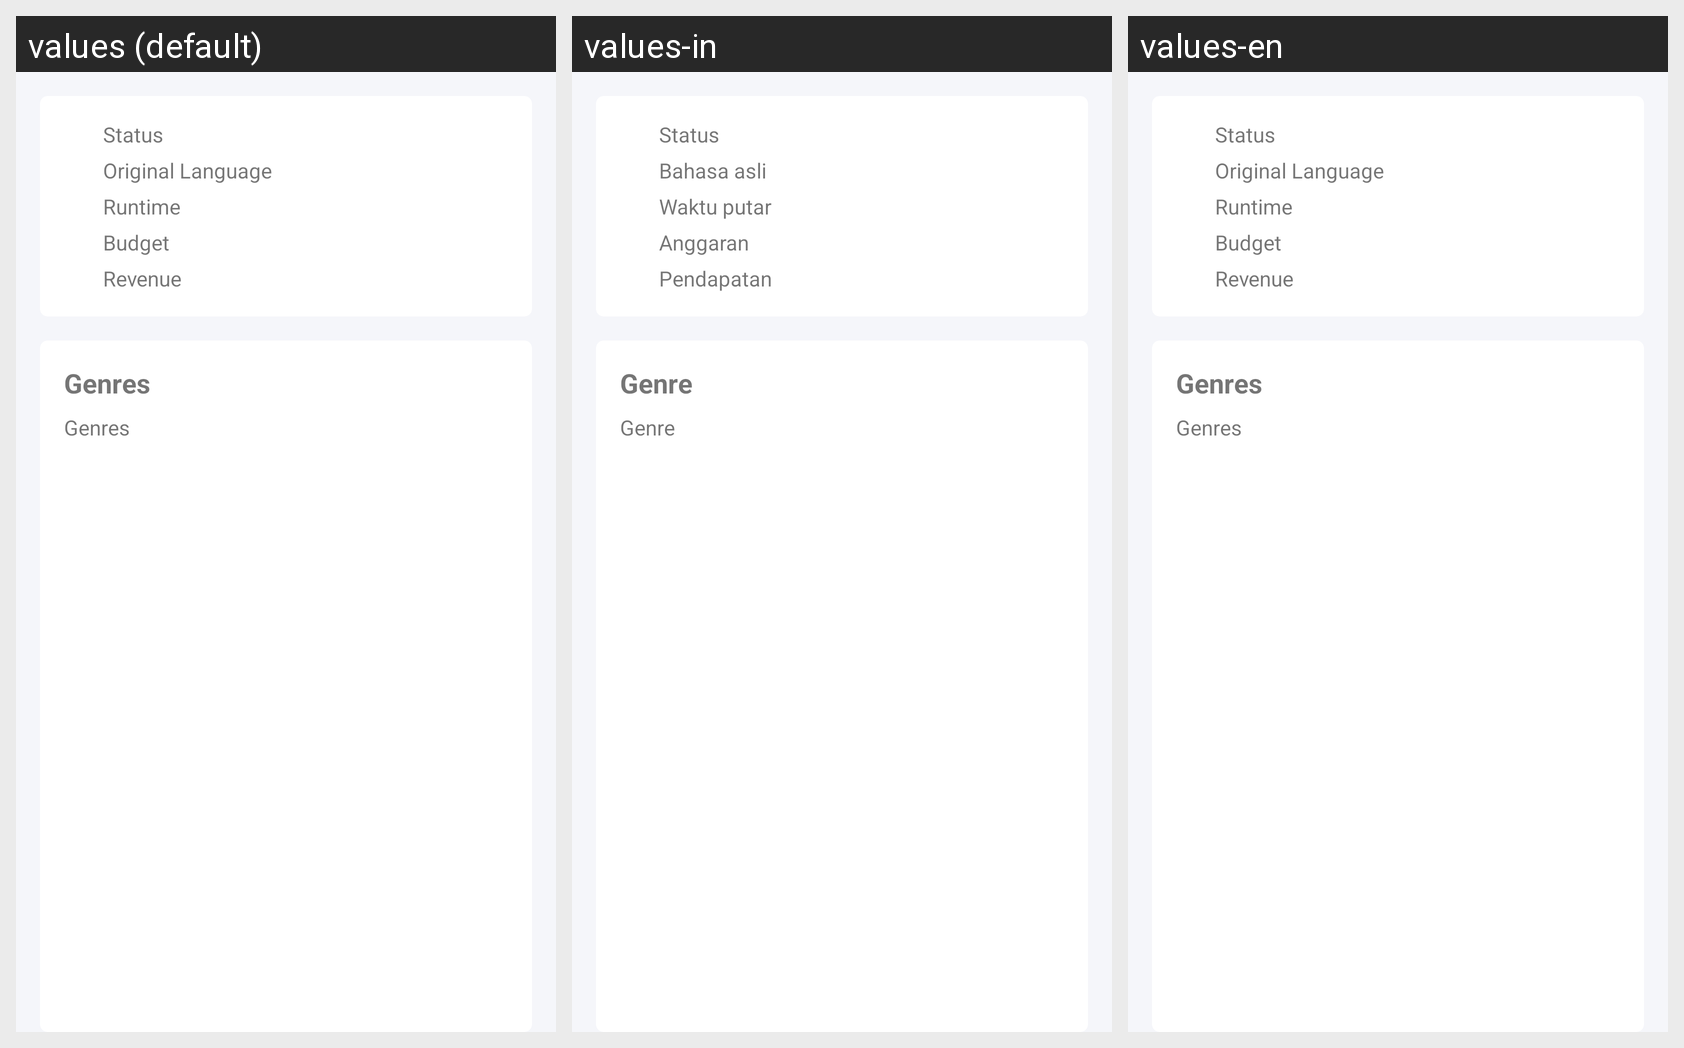

The same Android screen rendered under several of its app's locales, left to right. List the strings drawn on it with the default value and each locale's translation.
Android screen res/layout/movie_03_scrolling_detail.xml rendered under 3 locales, left to right: values (default), values-in, values-en. Device: Nexus 5 (rendered at 1080×1920; each locale shown at half size, 540×960, under a caption strip naming it); theme AppTheme.
Strings drawn on this screen, with the default value and each locale's value (text and hints the layout hard-codes, and strings that could not be matched under every locale, appear in the picture but are not listed):

status
  values: Status
  values-in: Status
  values-en: Status

original_language
  values: Original Language
  values-in: Bahasa asli
  values-en: Original Language

runtime
  values: Runtime
  values-in: Waktu putar
  values-en: Runtime

budget
  values: Budget
  values-in: Anggaran
  values-en: Budget

revenue
  values: Revenue
  values-in: Pendapatan
  values-en: Revenue

genres
  values: Genres
  values-in: Genre
  values-en: Genres
